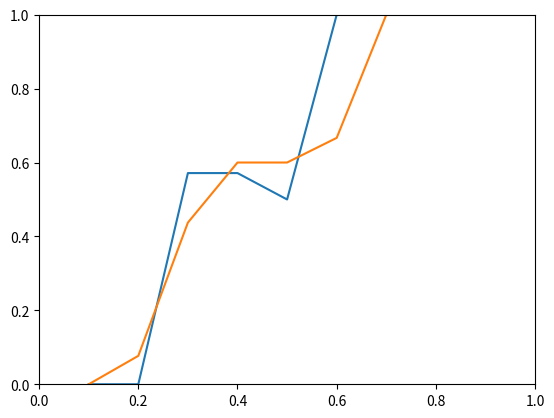

Here is the Python script that generated this plot:
import sys
import random
from collections import Counter
import matplotlib.pyplot as plt

def rain(p):
    '''「真の」降水確率pを引数として与える。
    雨ならばTrue, 晴れならばFalseを返す。'''
    return random.random() < p

class Evaluator:
    def __init__(self, bin_func=None):
        def default_bin_func(dat):
            '10%刻みに振り分ける。'
            return int(dat * 10 + 0.5) / 10

        self.rain = Counter()
        self.count = Counter()
        if bin_func:
            self.bin_func = bin_func
        else:
            self.bin_func = default_bin_func

    def add(self, estimate, result):
        idx = self.bin_func(estimate)
        if result:
            self.rain[idx] += 1
        self.count[idx] += 1

    def dump_as_csv(self, f=None):
        if not f:
            f = sys.stdout
        keys = sorted(self.count.keys())
        for k in keys:
            print('{},{},{}'.format(k, self.rain[k], self.count[k]), file=f)

    def get_r2(self):
        '''決定係数。いろいろ定義があるらしいが、
        Wikipediaで「一般的」とかかれているものを今回は利用した。
        1以下の値を返し、1に近いほど、確率がうまく予想できていることを示す。
        また、この定義では、値はマイナスになりうる。'''
        a = 0
        b = 0
        rain_ave = sum(self.rain.values()) / sum(self.count.values())
        for k in self.count:
            p = self.rain[k] / self.count[k]
            a += (p - k) ** 2
            b += (p - rain_ave) ** 2
        try:
            return 1 - a/b
        except ZeroDivisionError:
            return 0.0

    def plot(self):
        x = sorted(self.count.keys())
        y = [self.rain[k] / self.count[k] for k in x]
        plt.plot(x, y)
        plt.xlim((0, 1))
        plt.ylim((0, 1))
        plt.show()

if __name__ == '__main__':
    print('Case 1: 真の降水確率は20%, 40%を交互, 予想降水確率は的中。')
    a = Evaluator()
    for _ in range(1500):
        a.add(0.2, rain(0.2))
        a.add(0.4, rain(0.4))
    a.dump_as_csv()
    print(a.get_r2())
    #a.plot()

    print('Case 2: 真の降水確率はμ=30%, σ=20%のガウシアン、'
          '予想降水確率はμ=真の降水確率, σ=15%のガウシアン')
    a = Evaluator()
    for _ in range(3000):
        p = random.gauss(0.3, 0.2)
        a.add(p, rain(random.gauss(p, 0.15)))
    a.dump_as_csv()
    print(a.get_r2())
    #a.plot()

    print('Case 3: 東京の2015年8月の天気予報(2日前発表)と、実際の天気')
    # データは下記を使用。
    # http://homepage3.nifty.com/i_sawaki/WeatherForecast/
    # http://www.data.jma.go.jp/obd/stats/etrn/index.php
    # 降水確率の定義上、1 mmを越える降雨を雨とした。
    a = Evaluator()
    pred = [(ord(c) - ord('0')) / 10 for c in
            '2532213433324523725442443556854']
    rain = [c == '1' for c in
            '0010001000001001101110001101111']
    for p,r in zip(pred, rain):
        a.add(p, r)
    a.dump_as_csv()
    print(a.get_r2())
    a.plot()
    print('Case 3-2: さらに、7月のデータも付け加えた')
    pred = [(ord(c) - ord('0')) / 10 for c in
            '8577654363212239953432432125333']
    rain = [c == '1' for c in
            '1011011110000001111001100001100']
    for p,r in zip(pred, rain):
        a.add(p, r)
    a.dump_as_csv()
    print(a.get_r2())
    a.plot()
